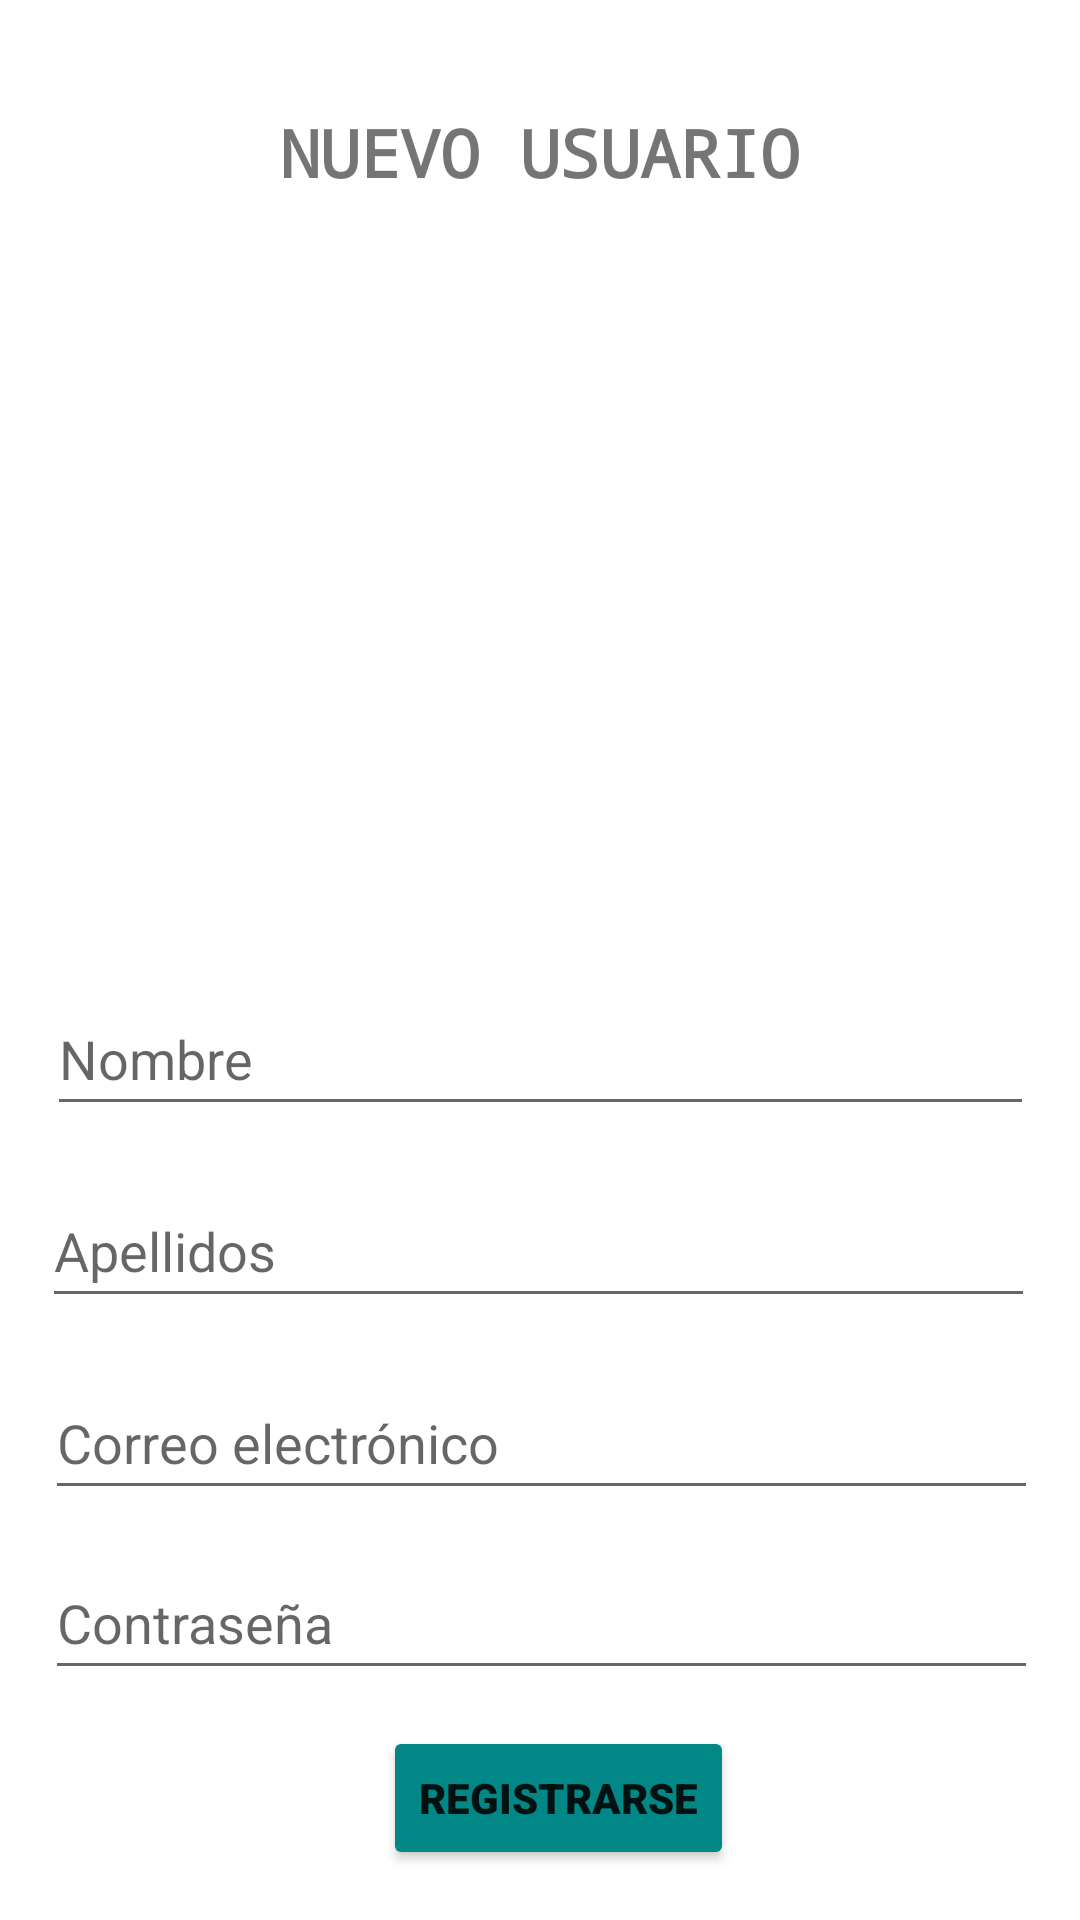

Layout XML and referenced resources for this Android screen:
<!-- AndroidManifest.xml: application theme Theme.EMASK -->
<!-- res/layout/activity_registro_usuario.xml -->
<?xml version="1.0" encoding="utf-8"?>
<androidx.constraintlayout.widget.ConstraintLayout xmlns:android="http://schemas.android.com/apk/res/android"
    xmlns:app="http://schemas.android.com/apk/res-auto"
    xmlns:tools="http://schemas.android.com/tools"
    android:layout_width="match_parent"
    android:layout_height="match_parent"
    tools:context=".registroUsuario">

    <ImageView
        android:id="@+id/iconNewUser"
        android:layout_width="193dp"
        android:layout_height="246dp"
        android:layout_marginTop="8dp"
        app:layout_constraintEnd_toEndOf="parent"
        app:layout_constraintHorizontal_bias="0.513"
        app:layout_constraintStart_toStartOf="parent"
        app:layout_constraintTop_toBottomOf="@+id/titleRegistro"
        app:srcCompat="@drawable/newuser" />

    <EditText
        android:id="@+id/campoNombre"
        android:layout_width="329dp"
        android:layout_height="48dp"
        android:layout_marginTop="8dp"
        android:ems="10"
        android:hint="Nombre"
        android:inputType="textPersonName"
        app:layout_constraintEnd_toEndOf="parent"
        app:layout_constraintStart_toStartOf="parent"
        app:layout_constraintTop_toBottomOf="@+id/iconNewUser" />

    <EditText
        android:id="@+id/campoApellidos"
        android:layout_width="331dp"
        android:layout_height="48dp"
        android:layout_marginTop="16dp"
        android:layout_marginBottom="20dp"
        android:ems="10"
        android:hint="Apellidos"
        android:inputType="textPersonName"
        app:layout_constraintBottom_toTopOf="@+id/campoCorreoR"
        app:layout_constraintEnd_toEndOf="parent"
        app:layout_constraintHorizontal_bias="0.487"
        app:layout_constraintStart_toStartOf="parent"
        app:layout_constraintTop_toBottomOf="@+id/campoNombre" />

    <EditText
        android:id="@+id/campoCorreoR"
        android:layout_width="331dp"
        android:layout_height="48dp"
        android:layout_marginTop="16dp"
        android:ems="10"
        android:hint="Correo electrónico"
        android:inputType="textPersonName"
        app:layout_constraintEnd_toEndOf="parent"
        app:layout_constraintHorizontal_bias="0.512"
        app:layout_constraintStart_toStartOf="parent"
        app:layout_constraintTop_toBottomOf="@+id/campoApellidos" />

    <EditText
        android:id="@+id/campoPasswordR"
        android:layout_width="331dp"
        android:layout_height="48dp"
        android:layout_marginTop="12dp"
        android:ems="10"
        android:hint="Contraseña"
        android:inputType="textPassword"
        app:layout_constraintEnd_toEndOf="parent"
        app:layout_constraintHorizontal_bias="0.512"
        app:layout_constraintStart_toStartOf="parent"
        app:layout_constraintTop_toBottomOf="@+id/campoCorreoR" />

    <Button
        android:id="@+id/btnRegistrarUsuario"
        android:layout_width="wrap_content"
        android:layout_height="wrap_content"
        android:layout_marginTop="12dp"
        android:backgroundTint="@color/teal_700"
        android:fontFamily="sans-serif-black"
        android:onClick="succesRegister"
        android:text="Registrarse"
        app:layout_constraintEnd_toEndOf="parent"
        app:layout_constraintHorizontal_bias="0.525"
        app:layout_constraintStart_toStartOf="parent"
        app:layout_constraintTop_toBottomOf="@+id/campoPasswordR" />

    <Button
        android:id="@+id/btnVenIniciarSesion"
        android:layout_width="wrap_content"
        android:layout_height="wrap_content"
        android:layout_marginTop="12dp"
        android:backgroundTint="@color/teal_700"
        android:fontFamily="sans-serif-black"
        android:onClick="btnSesion"
        android:text="Iniciar sesión"
        app:layout_constraintEnd_toEndOf="parent"
        app:layout_constraintHorizontal_bias="0.538"
        app:layout_constraintStart_toStartOf="parent"
        app:layout_constraintTop_toBottomOf="@+id/titleExistCuenta" />

    <TextView
        android:id="@+id/titleExistCuenta"
        android:layout_width="wrap_content"
        android:layout_height="wrap_content"
        android:layout_marginTop="12dp"
        android:fontFamily="cursive"
        android:text="¿Ya tienes una cuenta?"
        android:textSize="22sp"
        android:textStyle="bold"
        app:layout_constraintEnd_toEndOf="parent"
        app:layout_constraintStart_toStartOf="parent"
        app:layout_constraintTop_toBottomOf="@+id/btnRegistrarUsuario" />

    <TextView
        android:id="@+id/titleRegistro"
        android:layout_width="wrap_content"
        android:layout_height="wrap_content"
        android:layout_marginTop="36dp"
        android:fontFamily="monospace"
        android:text="NUEVO USUARIO"
        android:textSize="22sp"
        android:textStyle="bold"
        app:layout_constraintEnd_toEndOf="parent"
        app:layout_constraintStart_toStartOf="parent"
        app:layout_constraintTop_toTopOf="parent" />
</androidx.constraintlayout.widget.ConstraintLayout>
<!-- resources referenced by this layout -->
<resources>
  <style name="Theme.EMASK" parent="Theme.MaterialComponents.DayNight.DarkActionBar">
          
          <item name="colorPrimary">@color/purple_500</item>
          <item name="colorPrimaryVariant">@color/purple_700</item>
          <item name="colorOnPrimary">@color/white</item>
          
          <item name="colorSecondary">@color/teal_200</item>
          <item name="colorSecondaryVariant">@color/teal_700</item>
          <item name="colorOnSecondary">@color/black</item>
          
          <item name="android:statusBarColor" tools:targetApi="l">?attr/colorPrimaryVariant</item>
          
      </style>
  <!-- not gathered from this repository: default colours our renderer supplied (Android Studio template values) -->
  <color name="purple_500">#FF6200EE</color>
  <color name="purple_700">#FF3700B3</color>
  <color name="teal_200">#FF03DAC5</color>
  <color name="teal_700">#FF018786</color>
  <color name="black">#FF000000</color>
  <color name="white">#FFFFFFFF</color>
</resources>
